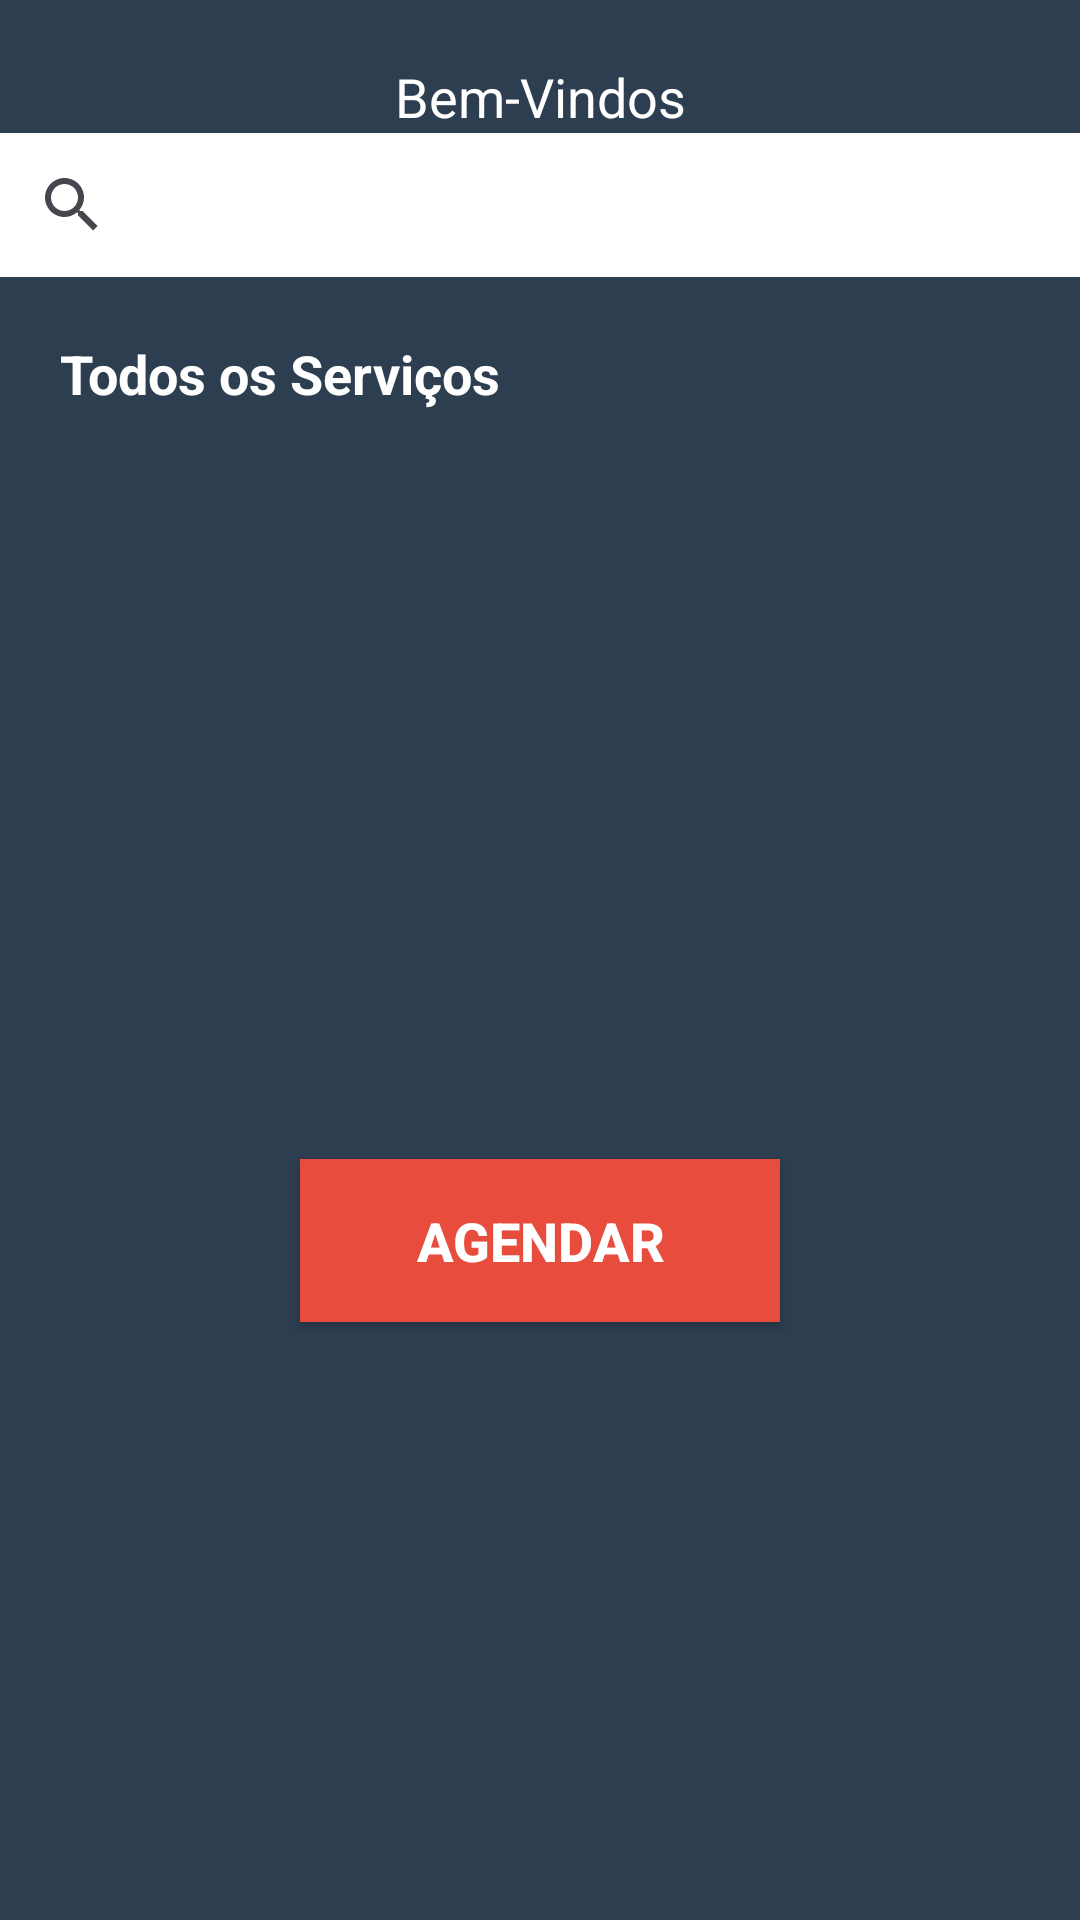

Reconstruct the res/layout file that produces this screen, plus the resources it refers to.
<!-- AndroidManifest.xml: application theme Theme.BarbeariaApp -->
<!-- res/layout/activity_home.xml -->
<?xml version="1.0" encoding="utf-8"?>
<androidx.constraintlayout.widget.ConstraintLayout xmlns:android="http://schemas.android.com/apk/res/android"
    xmlns:app="http://schemas.android.com/apk/res-auto"
    xmlns:tools="http://schemas.android.com/tools"
    android:layout_width="match_parent"
    android:layout_height="match_parent"
    android:background="@color/midnightblue"
    tools:context=".view.Home">

    <TextView
        android:id="@+id/txtNomeUsuario"
        android:layout_width="match_parent"
        android:layout_height="wrap_content"
        android:text="Bem-Vindos"
        android:textColor="@color/white"
        android:gravity="center"
        android:textSize="18sp"
        android:layout_marginTop="20dp"
        app:layout_constraintTop_toTopOf="parent"
        app:layout_constraintStart_toStartOf="parent"
        app:layout_constraintEnd_toEndOf="parent"/>

    <SearchView
        android:id="@+id/pesquisa"
        android:layout_width="match_parent"
        android:layout_height="wrap_content"
        android:queryHint="pesquisar.."
        android:background="@color/white"
        app:layout_constraintTop_toBottomOf="@id/txtNomeUsuario"
        app:layout_constraintStart_toStartOf="parent"
        app:layout_constraintEnd_toEndOf="parent"/>

    <TextView
        android:id="@+id/txtTituloServicos"
        android:layout_width="match_parent"
        android:layout_height="wrap_content"
        android:text="Todos os Serviços"
        android:textColor="@color/white"
        android:textSize="18sp"
        android:textStyle="bold"
        android:gravity="start"
        android:layout_margin="20dp"
        app:layout_constraintTop_toBottomOf="@id/pesquisa"
        app:layout_constraintStart_toStartOf="parent"
        app:layout_constraintEnd_toEndOf="parent"/>

    <androidx.recyclerview.widget.RecyclerView
        android:id="@+id/recyclerViewServicos"
        android:layout_width="match_parent"
        android:layout_height="10dp"
        android:layout_marginTop="10dp"
        app:layout_constraintTop_toBottomOf="@id/txtTituloServicos"
        app:layout_constraintStart_toStartOf="parent"
        app:layout_constraintEnd_toEndOf="parent"
        />

        <Button
            android:id="@+id/btnAgendar"
            android:layout_width="match_parent"
            android:layout_height="wrap_content"
            android:text="AGENDAR"
            android:textSize="18sp"
            android:textStyle="bold"
            android:textColor="@color/white"
            android:background="@color/alizarin"
            android:padding="15dp"
            android:layout_marginTop="50dp"
            android:layout_marginStart="100dp"
            android:layout_marginEnd="100dp"
            android:layout_marginBottom="20dp"
            app:layout_constraintTop_toBottomOf="@id/recyclerViewServicos"
            app:layout_constraintStart_toStartOf="parent"
            app:layout_constraintEnd_toEndOf="parent"
            app:layout_constraintBottom_toBottomOf="parent"/>

</androidx.constraintlayout.widget.ConstraintLayout>
<!-- resources referenced by this layout -->
<resources>
  <color name="alizarin">#E74C3C</color>
  <color name="midnightblue">#2c3e50</color>
  <color name="white">#FFFFFFFF</color>
  <style name="Theme.BarbeariaApp" parent="Base.Theme.BarbeariaApp" />
  <style name="Base.Theme.BarbeariaApp" parent="Theme.Material3.DayNight.NoActionBar">
          <item name="colorPrimary">@color/midnightblue</item>
          <item name="colorPrimaryVariant">@color/midnightblue</item>
      </style>
</resources>
